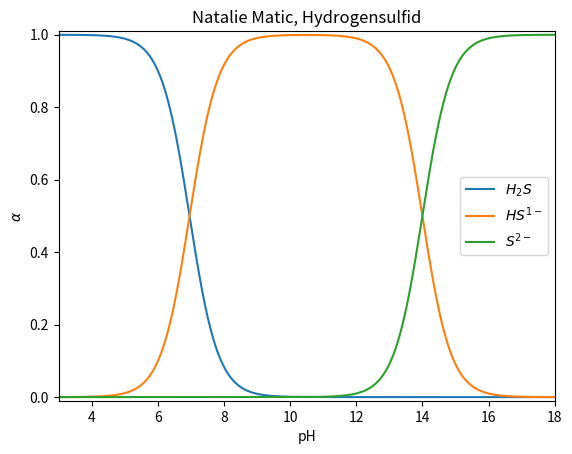

Reproduce this figure in Python.
# -*-coding: utf-8 -*-
# tatt fra eksempelfila
import numpy as np
import matplotlib.pyplot as plt

def polyprotic_acid(pH, Ka1, Ka2):
	p = 10**(-pH)    						# p = [H+]  (proton)
	a0 = 1/(1 + Ka1/p + Ka1*Ka2/p**2)
	a1 = a0*Ka1/p
	a2 = a1*Ka2/p
	return a0, a1, a2


N = 1000
start_pH = 3
stop_pH = 18
pH = np.linspace(start_pH, stop_pH, N)
Ka1 = 1.1e-7
Ka2 = 1e-14
Ka3 = 0
H2S, HS, S = polyprotic_acid(pH, Ka1, Ka2)


plt.plot(pH, H2S, label='$H_{2}S$')
plt.plot(pH, HS, label='$HS^{1-}$')
plt.plot(pH, S, label='$S^{2-}$')
plt.legend()
plt.axis([start_pH, stop_pH, -0.01, 1.01])
plt.title("Natalie Matic, Hydrogensulfid")
plt.ylabel(r'$\alpha $')
plt.xlabel('pH')
plt.savefig("lab1_KJM1121.png", bbox_inches='tight')
plt.show()
